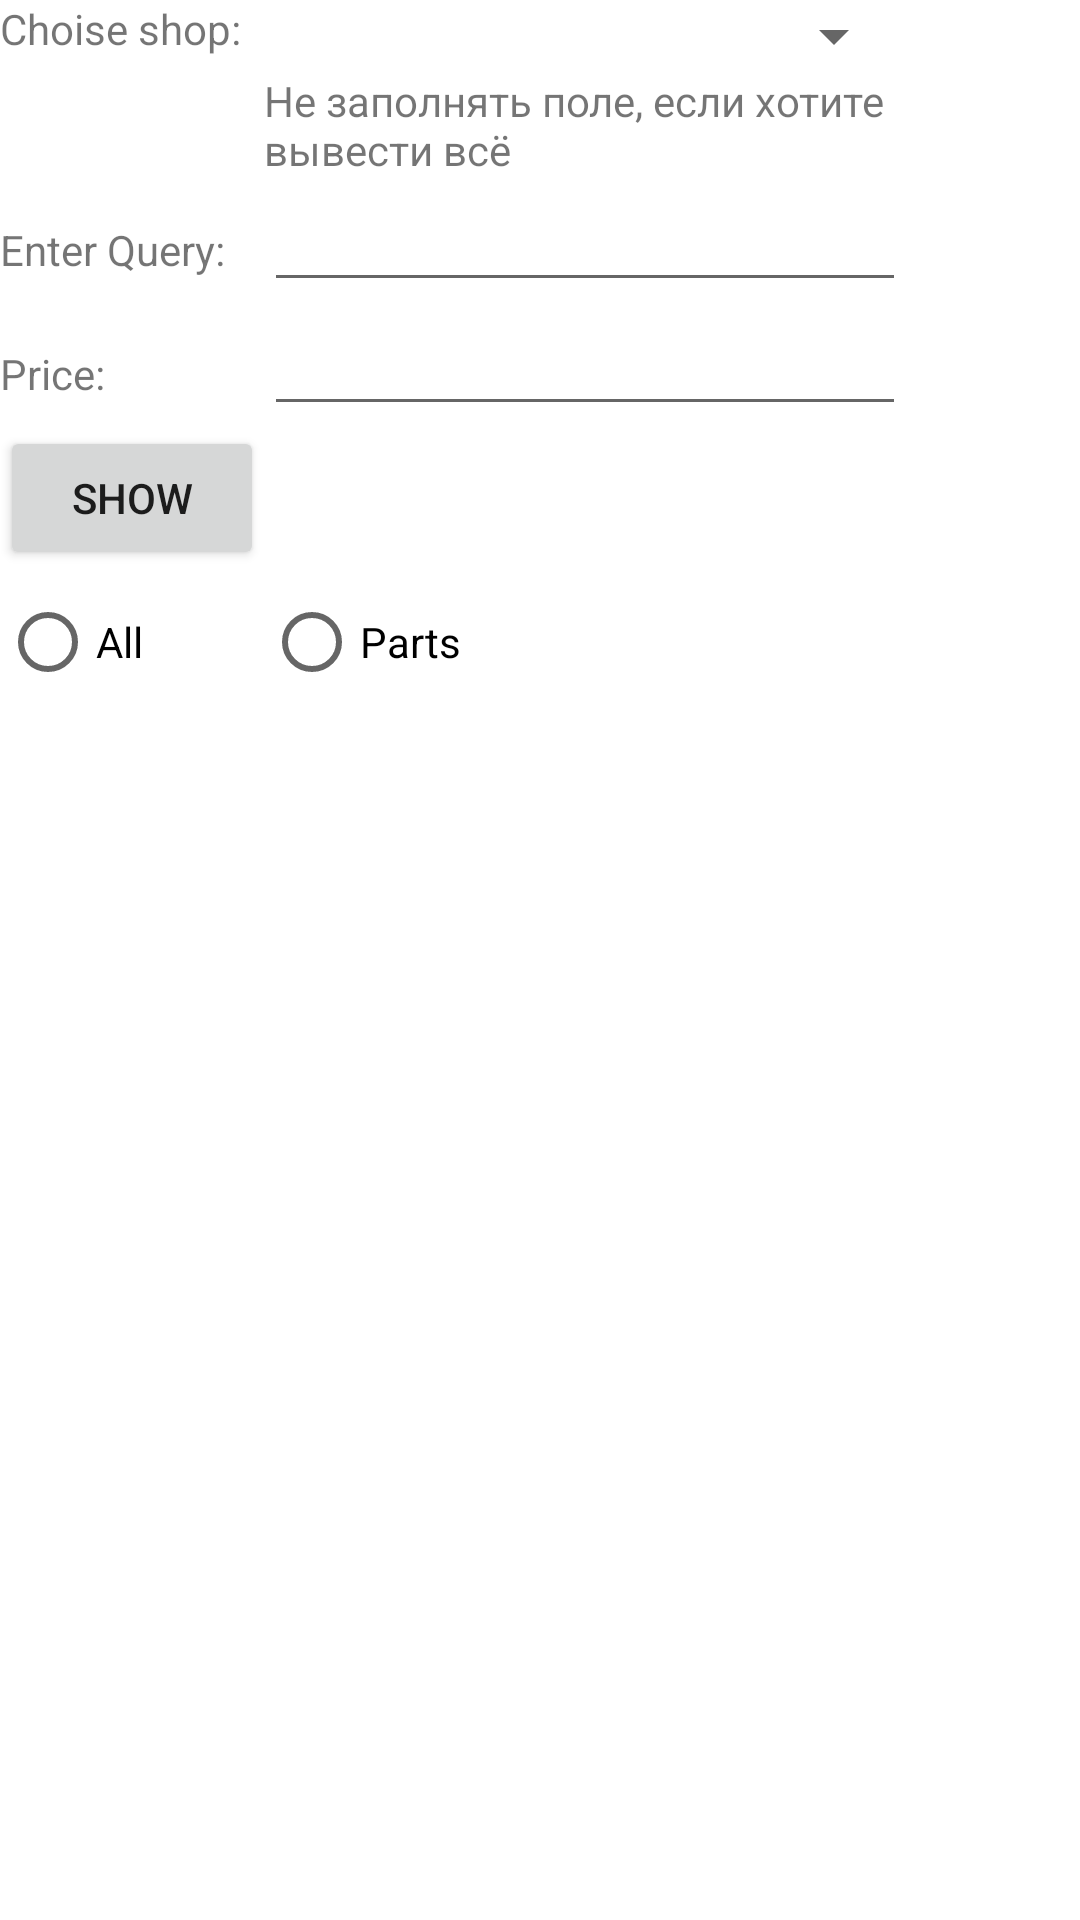

Here is an Android app screen rendered from its layout file. Give the layout XML and the strings, colors and styles it references.
<!-- AndroidManifest.xml: application theme Theme.Findsearch -->
<!-- res/layout/activity_main3.xml -->
<?xml version="1.0" encoding="utf-8"?>
<androidx.constraintlayout.widget.ConstraintLayout xmlns:android="http://schemas.android.com/apk/res/android"
    xmlns:app="http://schemas.android.com/apk/res-auto"
    xmlns:tools="http://schemas.android.com/tools"
    android:layout_width="match_parent"
    android:layout_height="match_parent"
    tools:context=".MainActivity3">

    <TableLayout
        android:layout_width="match_parent"
        android:layout_height="match_parent">

        <TableRow
            android:layout_width="match_parent"
            android:layout_height="match_parent" >

            <TextView
                android:id="@+id/textView7"
                android:layout_width="wrap_content"
                android:layout_height="wrap_content"
                android:text="Choise shop:" />

            <Spinner
                android:id="@+id/spinner1"
                android:layout_width="wrap_content"
                android:layout_height="wrap_content"
                app:layout_constraintLeft_toLeftOf="parent"
                app:layout_constraintTop_toTopOf="parent" />
        </TableRow>

        <TableRow
            android:layout_width="match_parent"
            android:layout_height="match_parent" >

            <TextView
                android:id="@+id/textView11"
                android:layout_width="wrap_content"
                android:layout_height="wrap_content" />

            <TextView
                android:id="@+id/textView9"
                android:layout_width="166dp"
                android:layout_height="wrap_content"
                android:text="Не заполнять поле, если хотите вывести всё" />
        </TableRow>

        <TableRow
            android:layout_width="match_parent"
            android:layout_height="match_parent" >

            <TextView
                android:id="@+id/textView8"
                android:layout_width="wrap_content"
                android:layout_height="wrap_content"
                android:text="Enter Query:"
                android:visibility="visible" />

            <EditText
                android:id="@+id/que2"
                android:layout_width="160dp"
                android:layout_height="wrap_content"
                android:ems="10"
                android:inputType="textPersonName"
                android:visibility="visible" />

        </TableRow>

        <TableRow
            android:layout_width="match_parent"
            android:layout_height="match_parent" >

            <TextView
                android:id="@+id/textView12"
                android:layout_width="wrap_content"
                android:layout_height="wrap_content"
                android:text="Price:" />

            <EditText
                android:id="@+id/que3"
                android:layout_width="181dp"
                android:layout_height="wrap_content"
                android:ems="10"
                android:inputType="textPersonName" />
        </TableRow>

        <TableRow
            android:layout_width="match_parent"
            android:layout_height="match_parent" >

            <Button
                android:id="@+id/button11"
                android:layout_width="wrap_content"
                android:layout_height="wrap_content"
                android:text="Show" />

            <Button
                android:id="@+id/buttonsave"
                android:layout_width="wrap_content"
                android:layout_height="wrap_content"
                android:text="Save to SD"
                android:visibility="invisible" />

        </TableRow>

        <TableRow
            android:layout_width="match_parent"
            android:layout_height="match_parent" >

            <RadioButton
                android:id="@+id/rb5"
                android:layout_width="wrap_content"
                android:layout_height="wrap_content"
                android:text="All" />

            <RadioButton
                android:id="@+id/rb6"
                android:layout_width="wrap_content"
                android:layout_height="wrap_content"
                android:text="Parts" />
        </TableRow>

        <TableRow
            android:layout_width="match_parent"
            android:layout_height="match_parent" >

            <TextView
                android:id="@+id/textView10"
                android:layout_width="wrap_content"
                android:layout_height="wrap_content" />
        </TableRow>

        <TableRow
            android:layout_width="match_parent"
            android:layout_height="match_parent" >

            <ListView
                android:id="@+id/mvMain"
                android:layout_width="match_parent"
                android:layout_height="wrap_content">
            </ListView>

            <ListView
                android:id="@+id/mvMain1"
                android:layout_width="214dp"
                android:layout_height="535dp">
            </ListView>
            <ListView
                android:id="@+id/mvMain2"
                android:layout_width="match_parent"
                android:layout_height="wrap_content">
            </ListView>
            <ListView
                android:id="@+id/mvMain3"
                android:layout_width="match_parent"
                android:layout_height="wrap_content">
            </ListView>
            <ListView
                android:id="@+id/mvMain4"
                android:layout_width="match_parent"
                android:layout_height="wrap_content">
            </ListView>
        </TableRow>
    </TableLayout>

</androidx.constraintlayout.widget.ConstraintLayout>
<!-- resources referenced by this layout -->
<resources>
  <style name="Theme.Findsearch" parent="Theme.MaterialComponents.DayNight.DarkActionBar">
          
          <item name="colorPrimary">@color/purple_500</item>
          <item name="colorPrimaryVariant">@color/purple_700</item>
          <item name="colorOnPrimary">@color/white</item>
          
          <item name="colorSecondary">@color/teal_200</item>
          <item name="colorSecondaryVariant">@color/teal_700</item>
          <item name="colorOnSecondary">@color/black</item>
          
          <item name="android:statusBarColor" tools:targetApi="l">?attr/colorPrimaryVariant</item>
          
      </style>
  <!-- not gathered from this repository: default colours our renderer supplied (Android Studio template values) -->
  <color name="purple_500">#FF6200EE</color>
  <color name="purple_700">#FF3700B3</color>
  <color name="teal_200">#FF03DAC5</color>
  <color name="teal_700">#FF018786</color>
  <color name="black">#FF000000</color>
  <color name="white">#FFFFFFFF</color>
</resources>
